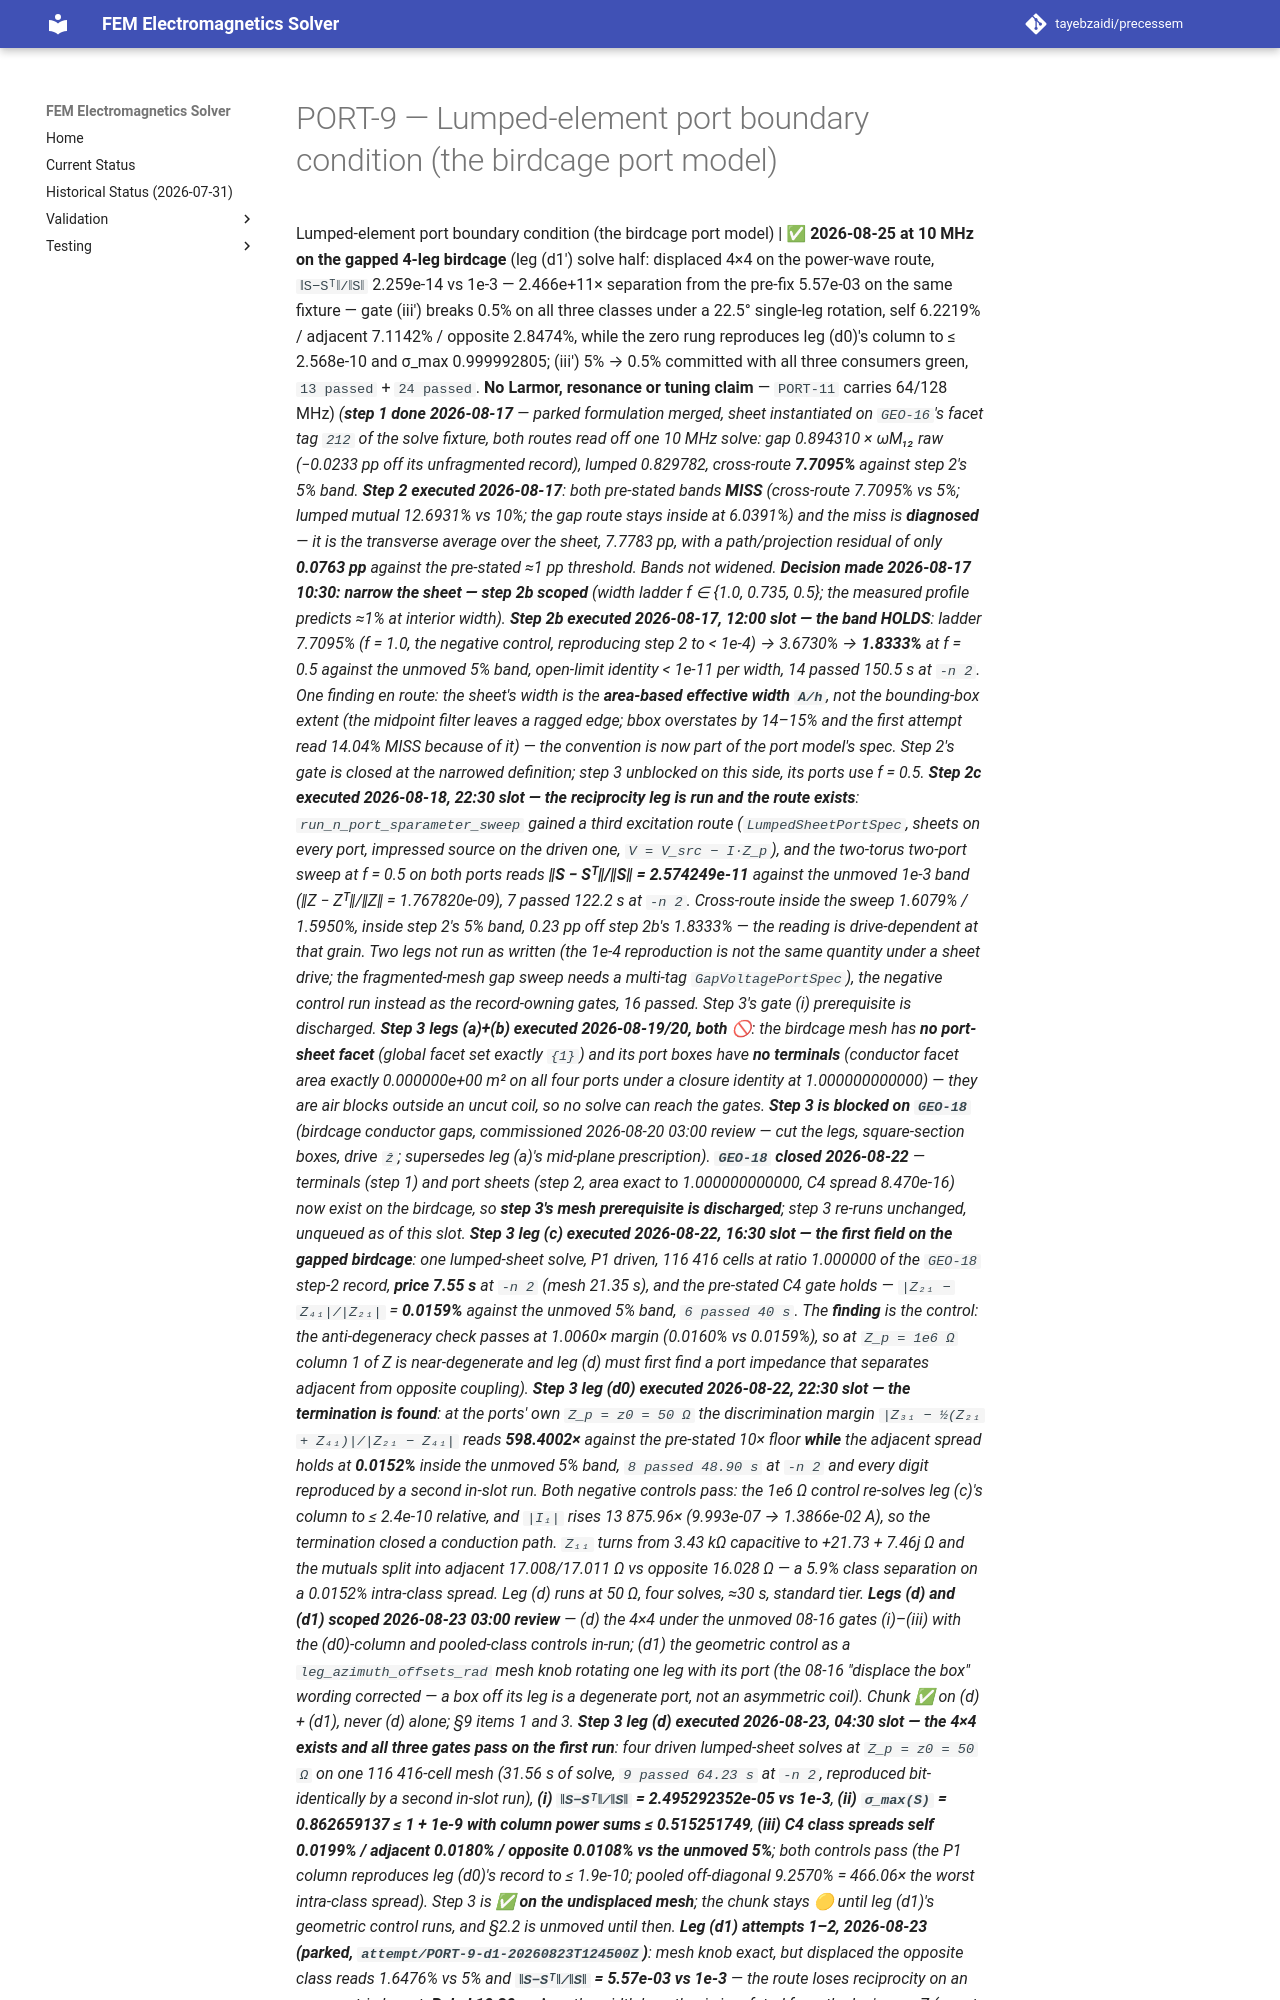

repository: tayebzaidi/precessem · page: planning/chunks/PORT-9/index.html · generator: mkdocs

# PORT-9 — Lumped-element port boundary condition (the birdcage port model)

 Lumped-element port boundary condition (the birdcage port model) | ✅ **2026-08-25 at 10 MHz on the gapped 4-leg birdcage** (leg (d1′) solve half: displaced 4×4 on the power-wave route, `‖S−Sᵀ‖/‖S‖` 2.259e-14 vs 1e-3 — 2.466e+11× separation from the pre-fix 5.57e-03 on the same fixture — gate (iii′) breaks 0.5% on all three classes under a 22.5° single-leg rotation, self 6.2219% / adjacent 7.1142% / opposite 2.8474%, while the zero rung reproduces leg (d0)'s column to ≤ 2.568e-10 and σ_max 0.999992805; (iii′) 5% → 0.5% committed with all three consumers green, `13 passed` + `24 passed`. **No Larmor, resonance or tuning claim** — `PORT-11` carries 64/128 MHz) *(**step 1 done 2026-08-17** — parked formulation merged, sheet instantiated on `GEO-16`'s facet tag `212` of the solve fixture, both routes read off one 10 MHz solve: gap 0.894310 × ωM₁₂ raw (−0.0233 pp off its unfragmented record), lumped 0.829782, cross-route **7.7095%** against step 2's 5% band. **Step 2 executed 2026-08-17**: both pre-stated bands **MISS** (cross-route 7.7095% vs 5%; lumped mutual 12.6931% vs 10%; the gap route stays inside at 6.0391%) and the miss is **diagnosed** — it is the transverse average over the sheet, 7.7783 pp, with a path/projection residual of only **0.0763 pp** against the pre-stated ≈1 pp threshold. Bands not widened. **Decision made 2026-08-17 10:30: narrow the sheet — step 2b scoped** (width ladder f ∈ {1.0, 0.735, 0.5}; the measured profile predicts ≈1% at interior width). **Step 2b executed 2026-08-17, 12:00 slot — the band HOLDS**: ladder 7.7095% (f = 1.0, the negative control, reproducing step 2 to < 1e-4) → 3.6730% → **1.8333%** at f = 0.5 against the unmoved 5% band, open-limit identity < 1e-11 per width, 14 passed 150.5 s at `-n 2`. One finding en route: the sheet's width is the **area-based effective width `A/h`**, not the bounding-box extent (the midpoint filter leaves a ragged edge; bbox overstates by 14–15% and the first attempt read 14.04% MISS because of it) — the convention is now part of the port model's spec. Step 2's gate is closed at the narrowed definition; step 3 unblocked on this side, its ports use f = 0.5. **Step 2c executed 2026-08-18, 22:30 slot — the reciprocity leg is run and the route exists**: `run_n_port_sparameter_sweep` gained a third excitation route (`LumpedSheetPortSpec`, sheets on every port, impressed source on the driven one, `V = V_src − I·Z_p`), and the two-torus two-port sweep at f = 0.5 on both ports reads **‖S − Sᵀ‖/‖S‖ = 2.574249e-11** against the unmoved 1e-3 band (‖Z − Zᵀ‖/‖Z‖ = 1.767820e-09), 7 passed 122.2 s at `-n 2`. Cross-route *inside* the sweep 1.6079% / 1.5950%, inside step 2's 5% band, 0.23 pp off step 2b's 1.8333% — the reading is drive-dependent at that grain. Two legs not run as written (the 1e-4 reproduction is not the same quantity under a sheet drive; the fragmented-mesh gap sweep needs a multi-tag `GapVoltagePortSpec`), the negative control run instead as the record-owning gates, 16 passed. Step 3's gate (i) prerequisite is discharged. **Step 3 legs (a)+(b) executed 2026-08-19/20, both 🚫**: the birdcage mesh has **no port-sheet facet** (global facet set exactly `{1}`) and its port boxes have **no terminals** (conductor facet area exactly 0.000000e+00 m² on all four ports under a closure identity at 1.000000000000) — they are air blocks outside an uncut coil, so no solve can reach the gates. **Step 3 is blocked on `GEO-18`** (birdcage conductor gaps, commissioned 2026-08-20 03:00 review — cut the legs, square-section boxes, drive `ẑ`; supersedes leg (a)'s mid-plane prescription). **`GEO-18` closed 2026-08-22** — terminals (step 1) *and* port sheets (step 2, area exact to 1.000000000000, C4 spread 8.470e-16) now exist on the birdcage, so **step 3's mesh prerequisite is discharged**; step 3 re-runs unchanged, unqueued as of this slot. **Step 3 leg (c) executed 2026-08-22, 16:30 slot — the first field on the gapped birdcage**: one lumped-sheet solve, P1 driven, 116 416 cells at ratio 1.000000 of the `GEO-18` step-2 record, **price 7.55 s** at `-n 2` (mesh 21.35 s), and the pre-stated C4 gate holds — `|Z₂₁ − Z₄₁|/|Z₂₁|` = **0.0159%** against the unmoved 5% band, `6 passed 40 s`. The **finding** is the control: the anti-degeneracy check passes at 1.0060× margin (0.0160% vs 0.0159%), so at `Z_p = 1e6 Ω` column 1 of Z is near-degenerate and leg (d) must first find a port impedance that separates adjacent from opposite coupling). **Step 3 leg (d0) executed 2026-08-22, 22:30 slot — the termination is found**: at the ports' own `Z_p = z0 = 50 Ω` the discrimination margin `|Z₃₁ − ½(Z₂₁ + Z₄₁)|/|Z₂₁ − Z₄₁|` reads **598.4002×** against the pre-stated 10× floor **while** the adjacent spread holds at **0.0152%** inside the unmoved 5% band, `8 passed 48.90 s` at `-n 2` and every digit reproduced by a second in-slot run. Both negative controls pass: the 1e6 Ω control re-solves leg (c)'s column to ≤ 2.4e-10 relative, and `|I₁|` rises 13 875.96× (9.993e-07 → 1.3866e-02 A), so the termination closed a conduction path. `Z₁₁` turns from 3.43 kΩ capacitive to +21.73 + 7.46j Ω and the mutuals split into adjacent 17.008/17.011 Ω vs opposite 16.028 Ω — a 5.9% class separation on a 0.0152% intra-class spread. Leg (d) runs at 50 Ω, four solves, ≈30 s, standard tier. **Legs (d) and (d1) scoped 2026-08-23 03:00 review** — (d) the 4×4 under the unmoved 08-16 gates (i)–(iii) with the (d0)-column and pooled-class controls in-run; (d1) the geometric control as a `leg_azimuth_offsets_rad` mesh knob rotating one leg with its port (the 08-16 "displace the box" wording corrected — a box off its leg is a degenerate port, not an asymmetric coil). Chunk ✅ on (d) + (d1), never (d) alone; §9 items 1 and 3. **Step 3 leg (d) executed 2026-08-23, 04:30 slot — the 4×4 exists and all three gates pass on the first run**: four driven lumped-sheet solves at `Z_p = z0 = 50 Ω` on one 116 416-cell mesh (31.56 s of solve, `9 passed 64.23 s` at `-n 2`, reproduced bit-identically by a second in-slot run), **(i) `‖S−Sᵀ‖/‖S‖` = 2.495292352e-05 vs 1e-3**, **(ii) `σ_max(S)` = 0.862659137 ≤ 1 + 1e-9 with column power sums ≤ 0.515251749**, **(iii) C4 class spreads self 0.0199% / adjacent 0.0180% / opposite 0.0108% vs the unmoved 5%**; both controls pass (the P1 column reproduces leg (d0)'s record to ≤ 1.9e-10; pooled off-diagonal 9.2570% = 466.06× the worst intra-class spread). Step 3 is ✅ **on the undisplaced mesh**; the chunk stays 🟡 until leg (d1)'s geometric control runs, and §2.2 is unmoved until then. **Leg (d1) attempts 1–2, 2026-08-23 (parked, `attempt/PORT-9-d1-20260823T124500Z`)**: mesh knob exact, but displaced the opposite class reads 1.6476% vs 5% and **`‖S−Sᵀ‖/‖S‖` = 5.57e-03 vs 1e-3** — the route loses reciprocity on an asymmetri
